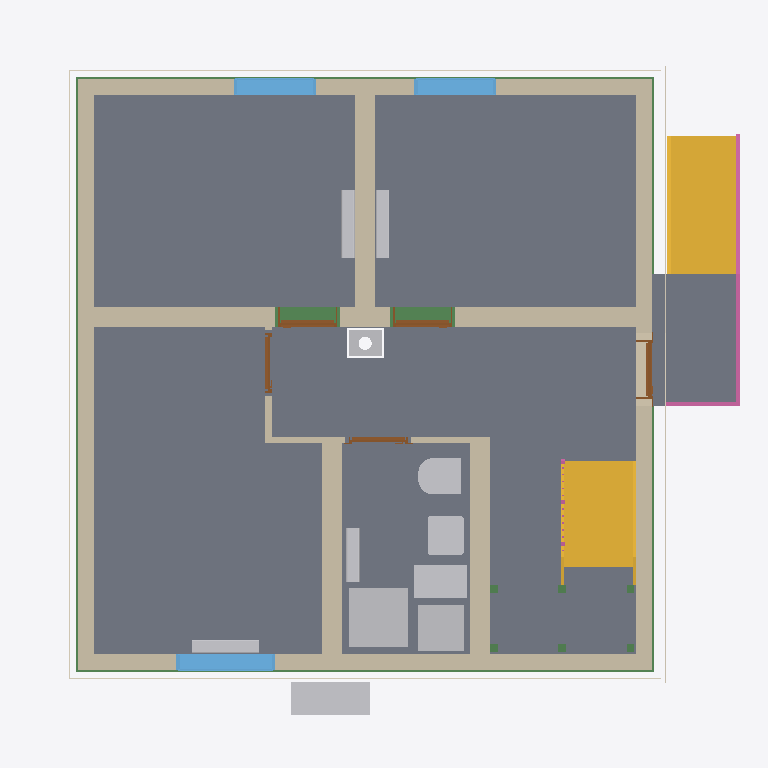
Plan cut of the same IFC building model at storey 'Ground floor' (level 0.00 m, cut at 1.40 m), seen from above with north up, elements coloured by IFC class: 11 walls (beige), 11 other elements (light grey), 11 beams (green), 9 slabs (grey), 5 doors (brown), 4 coverings (cream), 3 windows (light blue), 2 stairs (yellow), 2 railings (pink). Cut surfaces are drawn darker.
Extent 10.8 m × 10.1 m × 13.1 m (x, y, z). Storeys (16): Foundation at -3.33 m; Basement at -2.58 m; Basement ceiling at -0.21 m; Ground floor at 0.00 m; Facades at 0.00 m; Rainwater drainage at 0.00 m; Ceiling at 2.85 m; Upper floor at 3.06 m; Roof - Thermal insulation under rafters at 3.06 m; Roof - Vapour barrier at 3.06 m; Roof - Gypsum plasterboard at 3.06 m; Roof - MDF at 3.06 m; Roof - Roofing underlay at 3.06 m; Roof - Counter-battens at 3.06 m; Roof - Tile battens at 3.06 m; Roof - Roof tiles at 3.06 m. Elements (326): 150 IfcBeam, 45 IfcSlab, 37 IfcWall, 22 IfcBuildingElementProxy, 16 IfcFurniture, 11 IfcDoor, 9 IfcFooting, 8 IfcCovering, 7 IfcWindow, 5 IfcRailing, 5 IfcSanitaryTerminal, 5 IfcUnitaryEquipment.

HEADER;
FILE_DESCRIPTION(('ViewDefinition[DesignTransferView]'),'2;1');
FILE_NAME('/dev/null','2026-11-26T19:10:36+01:00',(''),(''),'IfcOpenShell 0.8.5','IfcOpenShell 0.8.5','Nobody');
FILE_SCHEMA(('IFC4'));
ENDSEC;
DATA;
#1=IFCPROJECT('1eFNtE$6v3Hw9RiwocKwW6',$,'House 2',$,$,$,$,(#10,#15),#5);
#19=IFCSITE('2uRXqorqzDswKz1kBpIrwe',$,'Site',$,$,#27,$,$,$,$,$,$,$,$);
#20=IFCBUILDING('0ujCxbEx93B9AvlwlCwKBu',$,'House 2',$,$,#32,$,$,$,$,$,$);
#33=IFCBUILDINGSTOREY('0kcgy__t54nRyonjn8bIGJ',$,'Foundation',$,$,#39,$,$,$,-3.33);
#40=IFCBUILDINGSTOREY('3d2RTFbGrDJuIhtsurWT8M',$,'Basement',$,$,#45,$,$,$,-2.58);
#46=IFCBUILDINGSTOREY('3zMl2pIlL2v9cRkUfYCJb5',$,'Basement ceiling',$,$,#51,$,$,$,-0.21);
#52=IFCBUILDINGSTOREY('2gkTJgrbz8hAKTA$gKl8c$',$,'Ground floor',$,$,#57,$,$,$,0.0);
#58=IFCBUILDINGSTOREY('3pnB3SHmL4bOCKTW92TfET',$,'Ceiling',$,$,#63,$,$,$,2.845);
#64=IFCBUILDINGSTOREY('2RYbzGKOj43wicOhSdyS90',$,'Upper floor',$,$,#69,$,$,$,3.055);
#27585=IFCBUILDINGSTOREY('0uvvCuTDP0WfdZftk_MTer',$,'Roof - Thermal insulation under rafters','Visibility container for Thermal insulation under rafters','ROOF_LAYER',#27590,$,$,$,3.055);
#27591=IFCBUILDINGSTOREY('15aVNEgsbFigo_XCRvHvgA',$,'Roof - Vapour barrier','Visibility container for Vapour barrier','ROOF_LAYER',#27596,$,$,$,3.055);
#27597=IFCBUILDINGSTOREY('1VPMJFpZHEEQXekJrxEmRx',$,'Roof - Gypsum plasterboard','Visibility container for Gypsum plasterboard','ROOF_LAYER',#27602,$,$,$,3.055);
#27603=IFCBUILDINGSTOREY('2E9DwCqPD6vOIWvy2GDvX0',$,'Roof - MDF','Visibility container for MDF','ROOF_LAYER',#27608,$,$,$,3.055);
#27609=IFCBUILDINGSTOREY('3MVBQlsHz3h92DpfmtO3rG',$,'Roof - Roofing underlay','Visibility container for Roofing underlay','ROOF_LAYER',#27614,$,$,$,3.055);
#27615=IFCBUILDINGSTOREY('3uB2qD$M1BkQxV8vUpN29U',$,'Roof - Counter-battens','Visibility container for Counter-battens','ROOF_LAYER',#27620,$,$,$,3.055);
#27621=IFCBUILDINGSTOREY('2KRfAK_LLAvwPrm6pSbT0j',$,'Roof - Tile battens','Visibility container for Tile battens','ROOF_LAYER',#27626,$,$,$,3.055);
#27627=IFCBUILDINGSTOREY('2XH6kUgmn8qBFNDBpsSqp6',$,'Roof - Roof tiles','Visibility container for Roof tiles','ROOF_LAYER',#27632,$,$,$,3.055);
#36846=IFCBUILDINGSTOREY('1yyTN8SF53IeKL8lK0IGmK',$,'Facades','Visibility container for grey/white facades and timber roof-edge boards','FACADE_LAYER',#36851,$,$,$,0.0);
#37003=IFCBUILDINGSTOREY('3fYT_212XFe98mrhbVRk9W',$,'Rainwater drainage','Roof gutters without downpipes',$,#37008,$,$,$,0.0);
#3305=IFCSLAB('1t1EYtRt5Bd8k2eamZL8zh',$,'Pokoj 3',$,$,#3310,#3317,$,$);
#3272=IFCSLAB('2GdYIKXkfFoP$M$vCCF086',$,'Pokoj 2',$,$,#3277,#3284,$,$);
#3229=IFCSLAB('0jCRoG319BPB9wvhu1QXwE',$,'Pokoj 1',$,$,#3234,#3241,$,$);
#22540=IFCSLAB('1q6k0QTtD6fxFTny6ZyMPr',$,'Chodba',$,$,#22545,#22552,$,$);
#3338=IFCSLAB('0mqXjUG$X05f8Rq4RxSeji',$,'Koupelna',$,$,#3343,#3350,$,$);
#22573=IFCSLAB('0P6G8z_i96b9IVVbEc_AJh',$,'Timber board over basement stair opening',$,$,#22578,#22585,$,.FLOOR.);
#6686=IFCSLAB('2VqiT$w6rD_Qqh4H1tI5xG',$,'Entrance landing',$,$,#6691,#6698,$,.LANDING.);
#6606=IFCSTAIR('23wqtgekb4GvlJZQkBC_qM',$,'Entrance stair',$,$,#6613,$,$,.STRAIGHT_RUN_STAIR.);
#200=IFCWALL('3SUw9Gyjb85fNPhuesWSFw',$,'Wall 4','VPC Cihla 240 mm (10-2,0)',$,#209,#220,$,$);
#149=IFCWALL('1xpLIDJ7DB3QLbYqpbdf34',$,'Wall 2','VPC Cihla 240 mm (10-2,0)',$,#159,#170,$,$);
#225=IFCWALL('0hMOQfwuv7rPS8K_L2oTqc',$,'Wall 5','Porfix P2-440 PDK 300 mm',$,#235,#246,$,$);
#5283=IFCSTAIR('0T4PEsWjDD4QtiCTqv$25g',$,'Lower stair flight',$,$,#5290,$,$,.STRAIGHT_RUN_STAIR.);
#122=IFCWALL('0BEyYtp4n4QPj$Nt8LYEXy',$,'Wall 1','VPC Cihla 240 mm (10-2,0)',$,#133,#144,$,$);
#175=IFCWALL('0Du6pAi$v77POFuLtWItQK',$,'Wall 3','VPC Cihla 240 mm (10-2,0)',$,#184,#195,$,$);
#277=IFCWALL('2RsYlGpPv92AkowjPl0_Cn',$,'Hallway - Pokoj 3 lower wall',$,$,#287,#298,$,$);
#354=IFCWALL('30_RXhbTz5axvIHZt5i$9C',$,'Stairway - hallway and bathroom wall',$,$,#363,#374,$,$);
#251=IFCWALL('0ty8qlnnj45ulJ8zv2k0Mk',$,'Wall 6','Porfix P2-440 PDK 300 mm',$,#261,#272,$,$);
#4857=IFCSANITARYTERMINAL('3H7YoSpqT5o9sUNJdMaasI',$,'Sprcha',$,$,#4878,#4866,$,$);
#2494=IFCFURNITURE('2T8e7r4SD0qfdjPsZbgQMq',$,'Tepelné?Čerpadlo',$,'Tepelné?Čerpadlo',#2499,#2506,$,.USERDEFINED.);
#4897=IFCFURNITURE('25yLet7vH1mfXFjO24xg_o',$,'Zásobník?TUV',$,'Zásobník?TUV',#4902,#4909,$,.USERDEFINED.);
#4932=IFCFURNITURE('11Xt727cjDd9EliScKPq4S',$,'Hydro-?box',$,'Hydro-?box',#4937,#4944,$,.USERDEFINED.);
#33083=IFCBEAM('1$al9tI2bBag9lkEUb3tu6',$,'Ring beam 5',$,'Ring beam',#33088,#33097,$,.BEAM.);
#3584=IFCWINDOW('0DY06E5fz9RRvpURmMuUOx',$,'Pokoj 3 window',$,$,#3661,#3585,$,1.5,1.5,.WINDOW.,.SINGLE_PANEL.,$);
#4725=IFCSANITARYTERMINAL('1WL15sxFrCwgFGLOk9z$w2',$,'WC',$,$,#4746,#4734,$,$);
#4795=IFCSANITARYTERMINAL('0aCnOe4jP4dgnmEISk92FP',$,'Umyvadlo',$,$,#4816,#4804,$,$);
#3392=IFCWINDOW('0xl74l2_f0wu9agyPtGiOL',$,'Pokoj 1 window',$,$,#3469,#3393,$,2.125,1.25,.WINDOW.,.SINGLE_PANEL.,$);
#3488=IFCWINDOW('0OkzsT4_vDc82defGeQgIx',$,'Pokoj 2 window',$,$,#3565,#3489,$,2.125,1.25,.WINDOW.,.SINGLE_PANEL.,$);
#6700=IFCRAILING('0g9x_UQG1DE9mz3wuiwCok',$,'Entrance stair and landing railing',$,$,#6705,#7159,$,.GUARDRAIL.);
#32562=IFCBEAM('2fq9TpaqP0FOoxhGC2PPQR',$,'Ring beam 1',$,'Ring beam',#32567,#32576,$,.BEAM.);
#32953=IFCBEAM('2Oj_uFjZ97FPULEktJOKc9',$,'Ring beam 4',$,'Ring beam',#32958,#32967,$,.BEAM.);
#32823=IFCBEAM('3zuSmF5bX7EgZ0xRsHEwBI',$,'Ring beam 3',$,'Ring beam',#32828,#32837,$,.BEAM.);
#3758=IFCUNITARYEQUIPMENT('18Ap1xk5D9bAz4f8SD2LSW',$,'Fan coil 0.01',$,'FLOOR_MOUNTED_FAN_COIL',#3763,#3936,$,.USERDEFINED.);
#4045=IFCUNITARYEQUIPMENT('1ZOrZYmMT8YAbZlSmQv3Ez',$,'Fan coil 0.02',$,'FLOOR_MOUNTED_FAN_COIL',#4050,#4223,$,.USERDEFINED.);
#4323=IFCUNITARYEQUIPMENT('2V4CMB3Pj3CA8D53NldIGG',$,'Fan coil 0.03',$,'FLOOR_MOUNTED_FAN_COIL',#4328,#4501,$,.USERDEFINED.);
#32693=IFCBEAM('0WKnC2TYz2CAmCAan2yCdb',$,'Ring beam 2',$,'Ring beam',#32698,#32707,$,.BEAM.);
#4967=IFCUNITARYEQUIPMENT('0LiwVB0Qn0Qxz9cC8VdUMT',$,'Fan coil 0.05 console',$,'FLOOR_MOUNTED_FAN_COIL',#4972,#5145,$,.USERDEFINED.);
#32290=IFCCHIMNEY('19Ez5v8yH4tB8oItlLqYeH',$,'Main chimney',$,$,#32295,#32310,$,.NOTDEFINED.);
#36241=IFCCOVERING('1FPgB_rUnF3POsKDIVq$_Z',$,'West facade - white',$,'FACADE_CLADDING',#37002,#36274,$,.CLADDING.);
#36116=IFCCOVERING('3alok8tsz8B9Mq$OhOTtOR',$,'East facade - grey perimeter',$,'FACADE_CLADDING',#36992,#36132,$,.CLADDING.);
#35769=IFCCOVERING('1CAuVa5z1Aqhu$9_X_fhTL',$,'Street facade - grey perimeter',$,'FACADE_CLADDING',#36967,#35785,$,.CLADDING.);
#35955=IFCCOVERING('1HXGuYJVL4rh5fJgHOUrRI',$,'Garden facade - grey perimeter',$,'FACADE_CLADDING',#36997,#35971,$,.CLADDING.);
#651=IFCDOOR('1r9SrGBQPARP_$WYpd85v6',$,'Pokoj 1 door',$,$,#771,#662,$,2.395,0.9,.DOOR.,.SINGLE_SWING_RIGHT.,$);
#808=IFCDOOR('2bzWBgiU1Bcfj8U5cOO7OR',$,'Pokoj 2 door',$,$,#928,#819,$,2.395,0.9,.DOOR.,.SINGLE_SWING_LEFT.,$);
#494=IFCDOOR('2bdn$4AMP4ruDblGIhyvy_',$,'Entrance door',$,$,#614,#505,$,2.135,0.9,.DOOR.,.SINGLE_SWING_RIGHT.,$);
#379=IFCWALL('3wcDRODrz61vGm1UPvayOx',$,'Hallway - bathroom SDK wall',$,$,#388,#399,$,$);
#303=IFCWALL('2430YJO2TFsxCSxnneHBuM',$,'Hallway - Pokoj 3 wall return',$,$,#313,#324,$,$);
#1122=IFCDOOR('3nGu4s2xnE0hmf0LEVJHKz',$,'Koupelna door',$,$,#1242,#1133,$,2.395,0.9,.DOOR.,.SINGLE_SWING_LEFT.,$);
#965=IFCDOOR('0y1JJ8AHzEnBBKeEzog8E8',$,'Pokoj 3 door',$,$,#1085,#976,$,2.395,0.9,.DOOR.,.SINGLE_SWING_RIGHT.,$);
#329=IFCWALL('2oyNzFzw93Hv96QkH7QJPV',$,'Hallway - Pokoj 3 upper wall',$,$,#338,#349,$,$);
#17272=IFCSLAB('05sxglMgD3SglVvjQhgXJ7',$,'Basement ceiling - S.03',$,$,#17277,#17281,$,.FLOOR.);
#19266=IFCSLAB('21Gh0XcgDBPPdyW7ae9iYc',$,'Basement ceiling - S.04',$,$,#19271,#19275,$,.FLOOR.);
#5901=IFCRAILING('2xNqAy1cP8whoRVOwq3mZR',$,'Lower stair flight railing',$,$,#5906,#6092,$,.GUARDRAIL.);
#5379=IFCBEAM('0W$APiaF59ehSEc_kyaB$b',$,'Middle stair landing support post 1.1',$,'Middle stair landing support post 1.1',#5384,#5393,$,.USERDEFINED.);
#5398=IFCBEAM('2rhvjSUtHERu1Ek3AXVuLx',$,'Middle stair landing support post 1.2',$,'Middle stair landing support post 1.2',#5403,#5412,$,.USERDEFINED.);
#5436=IFCBEAM('3thWrCayrDzxM8DRwur$9N',$,'Middle stair landing support post 2.1',$,'Middle stair landing support post 2.1',#5441,#5450,$,.USERDEFINED.);
#5455=IFCBEAM('3REkUKaVvAeBimyjxAFR3c',$,'Middle stair landing support post 2.2',$,'Middle stair landing support post 2.2',#5460,#5469,$,.USERDEFINED.);
#5417=IFCBEAM('03fRlhABn1LAXhh$O5fclD',$,'Middle stair landing support post 1.3',$,'Middle stair landing support post 1.3',#5422,#5431,$,.USERDEFINED.);
#5474=IFCBEAM('0MTs1mb21EZw3medux0kLr',$,'Middle stair landing support post 2.3',$,'Middle stair landing support post 2.3',#5479,#5488,$,.USERDEFINED.);
ENDSEC;
